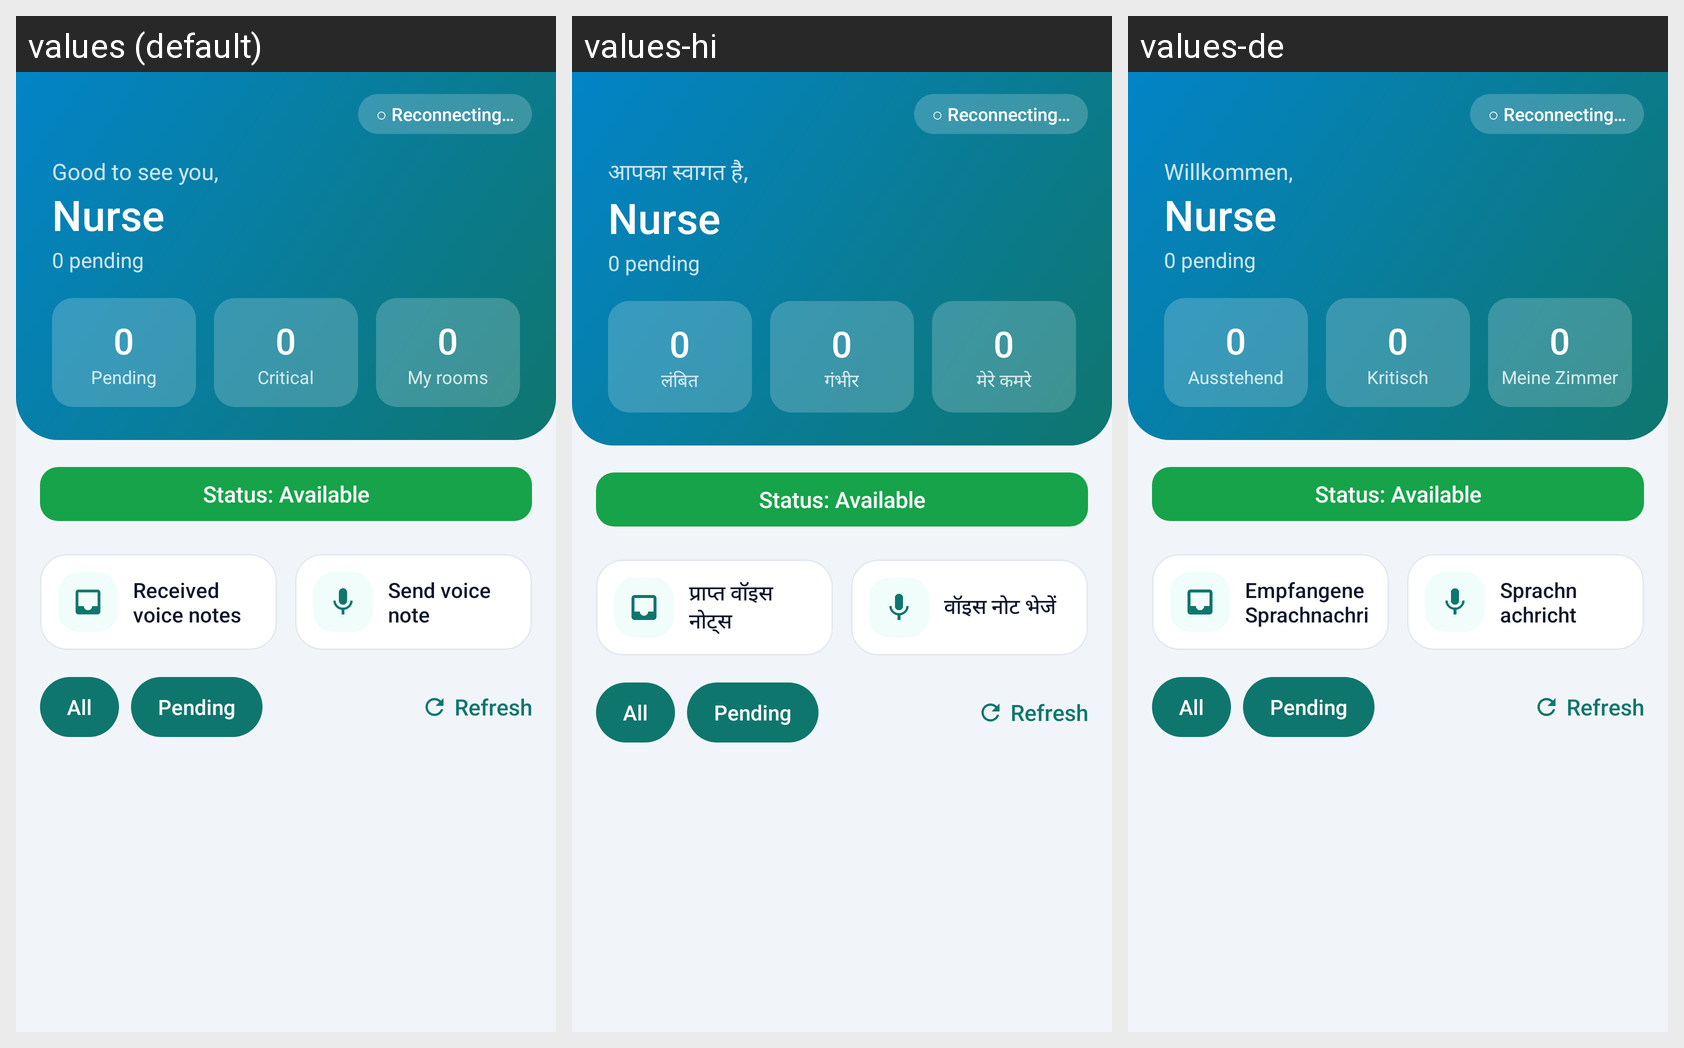

The Android screen above is rendered under several locales of the same app. Produce the string resources it draws, with the default and per-locale values.
Android screen res/layout/activity_nurse.xml rendered under 3 locales, left to right: values (default), values-hi, values-de. Device: Nexus 5 (rendered at 1080×1920; each locale shown at half size, 540×960, under a caption strip naming it); theme Theme.CareVoice.Nurse.NoActionBar.
Strings drawn on this screen, with the default value and each locale's value (text and hints the layout hard-codes, and strings that could not be matched under every locale, appear in the picture but are not listed):

nurse_ws_disconnected
  values: ○ Reconnecting…
  values-hi: ○ Reconnecting…  [not translated; the default value is used]
  values-de: ○ Reconnecting…  [not translated; the default value is used]

nurse_greeting
  values: Good to see you,
  values-hi: आपका स्वागत है,
  values-de: Willkommen,

nurse_stat_pending
  values: Pending
  values-hi: लंबित
  values-de: Ausstehend

nurse_stat_critical
  values: Critical
  values-hi: गंभीर
  values-de: Kritisch

nurse_stat_rooms
  values: My rooms
  values-hi: मेरे कमरे
  values-de: Meine Zimmer

nurse_status_available
  values: Status: Available
  values-hi: Status: Available  [not translated; the default value is used]
  values-de: Status: Available  [not translated; the default value is used]

vn_received
  values: Received voice notes
  values-hi: प्राप्त वॉइस नोट्स
  values-de: Empfangene Sprachnachrichten

vn_send
  values: Send voice note
  values-hi: वॉइस नोट भेजें
  values-de: Sprachnachricht senden

nurse_filter_all
  values: All
  values-hi: All  [not translated; the default value is used]
  values-de: All  [not translated; the default value is used]

nurse_filter_unacked
  values: Pending
  values-hi: Pending  [not translated; the default value is used]
  values-de: Pending  [not translated; the default value is used]

nurse_refresh
  values: Refresh
  values-hi: Refresh  [not translated; the default value is used]
  values-de: Refresh  [not translated; the default value is used]
